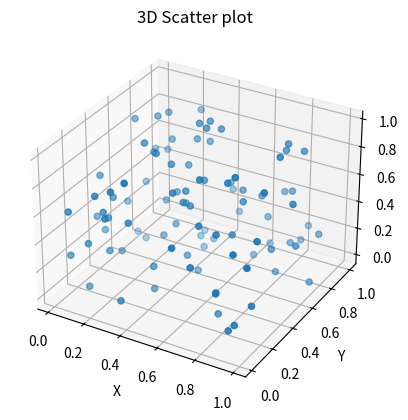

This figure's Python source:
import numpy as np
import matplotlib.pyplot as plt

# Creating some data
#X_data = np.random.random(50) * 100
#Y_data = np.random.random(50) * 100

# Creating scatter plot with some parameters
#plt.scatter(X_data, Y_data, marker="*", s=75, alpha=0.3)

# Preparing data for line plot
#years = [2006 + x for x in range(16)]
#weights = [80, 83, 84, 85, 86, 82, 81, 79, 83, 81, 80, 76 , 75, 80, 79, 80]

# Creating line plot with some parameters
#plt.plot(years, weights)

# Creating data for bar plot
#x = ["C++", "C#", "Python", "Java", "Go"]
#y = [20, 50, 140, 3, 45]

# Creating bar plot with some parameters
#plt.bar(x, y)

# Creating data for histogram using np.random distribution
# Mean = 20, STD = 1.5, 1000 ages
#ages = np.random.normal(20, 1.5, 1000)

# Creating histogram with some parameters
#plt.hist(ages)

# Creating histogram and specifying bins
#plt.hist(ages,
#         bins=[ages.min(), 18, 21, ages.max()])

# Another example
#plt.hist(ages,
#         bins=30)

# Creating histogram with cumulative
#plt.hist(ages,
#         bins=10,
#         cumulative=True)

# Creating data for pie chart
#x = ["C++", "C#", "Python", "Java", "Go"]
#y = [20, 50, 140, 3, 45]
#explodes =[0, 0, 0, 0.2, 0]

# Creating pie chart
#plt.pie(y, labels=x, explode=explodes, autopct="%.2f%%", startangle=90)

# Creating data for boxplot
#heights = np.random.normal(172, 8, 300)

#plt.boxplot(heights)

# Plot customization example
# Creating data
#years = [2014, 2015, 2016, 2017, 2018, 2019, 2020, 2021]
#income = [55, 56, 62, 61, 71, 72, 73, 75]

#income_ticks = list(range(50, 81, 2))

#plt.plot(years, income)
#plt.title("Income per year (in USD)", fontsize=25, fontname="Arial")
#plt.xlabel("Year")
#plt.ylabel("Yearly income in USD")
# Setting Y to plot according to income_ticks(start=50, finish=81, step=2)
# And add K to represent thousand
#plt.yticks(income_ticks, [f"${x}k" for x in income_ticks])

# Creating data for multiple plots and legends example
#stock_a = [100, 102, 99, 101, 101, 100, 102]
#stock_b = [90, 95, 102, 104, 105, 103, 109]
#stock_c = [110, 115, 100, 105, 100, 98, 95]

#ear = [2016, 2017, 2018, 2019, 2020, 2021, 2022]

#plt.plot(year, stock_a, label="Company A")
#plt.plot(year, stock_b, label="Company B")
#plt.plot(year, stock_c, label="Company C")
#plt.legend()

# Plot Styling
# Importing styles
#from matplotlib import style

# Using style
#style.use("ggplot")
# Links for style sheets
# Link Styles: https://matplotlib.org/stable/gallery/style_sheets/style_sheets_reference.html
# Link Customizations: https://matplotlib.org/stable/tutorials/introductory/customizing.html


# Creating data for plot styling example
#votes = [10, 2, 5, 16 ,22]
#people = ["A", "B", "C", "D", "E"]

# Plotting pie chart with added style
#plt.pie(votes, labels=None)
#plt.legend(labels=people)

# Creating multiple figures
# Creating data
#x1, y1 = np.random.random(100), np.random.random(100)
#x2, y2 = np.arange(100), np.random.random(100)

# Creating and specifying figure 1
#plt.figure(1)
# Plotting a scatter plot in figure 1
#plt.scatter(x1, y1)

# Creating and specifying figure 2
#plt.figure(2)
# plotting a line plot in figure 2
#plt.plot(x2, y2)

# Creating subplots
#x = np.arange(100)

# Creating subplots with 2 x 2 grid ((0,0), (0,1), (1,0), (1,1))
# This will create 4 subplots in 1 figure
#fig, axs = plt.subplots(2, 2)

# To access the subplot
#axs[0, 0].plot(x, np.sin(x))
#axs[0, 0].set_title("Sine Wave")

#axs[0, 1].plot(x, np.cos(x))
#axs[0, 1].set_title("Cosine Wave")

#axs[1, 0].plot(x, np.log(x))
#axs[1, 0].set_title("Log Function")

#axs[1, 1].plot(x, np.random.random(100))
#xs[1, 1].set_title("Random Function")

# Adding suptitle to figure
#fig.suptitle("Four plots example")

# Setting layout to tight to remove title overlap
#plt.tight_layout()
# Exporting plot, dpi increases quality
#plt.savefig("Fourplots.png", dpi=300, transparent=True)

# 3D Plotting
ax = plt.axes(projection="3d")

x = np.random.random(100)
y = np.random.random(100)
z = np.random.random(100)

ax.scatter(x, y, z)
ax.set_title("3D Scatter plot")
ax.set_xlabel("X")
ax.set_ylabel("Y")
ax.set_zlabel("Z")

plt.show()
